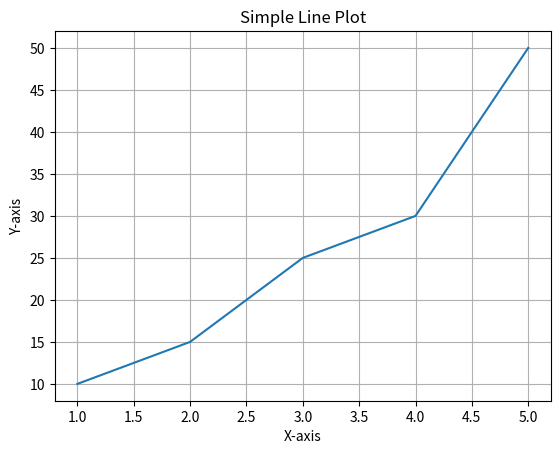
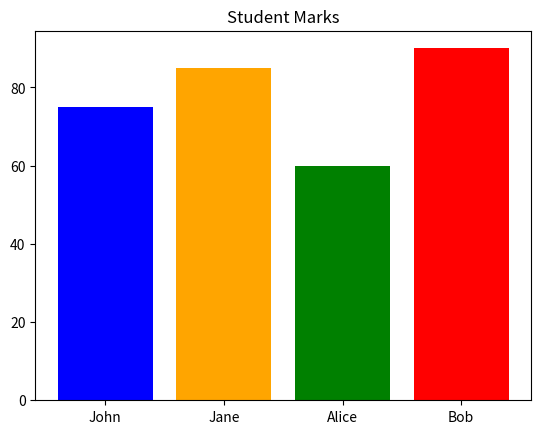
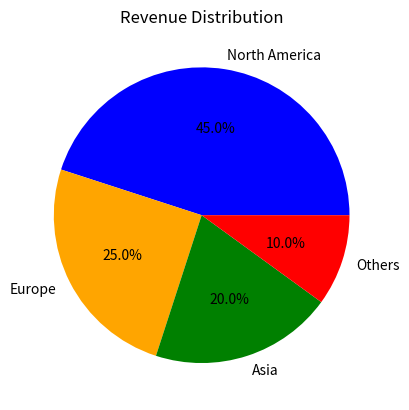
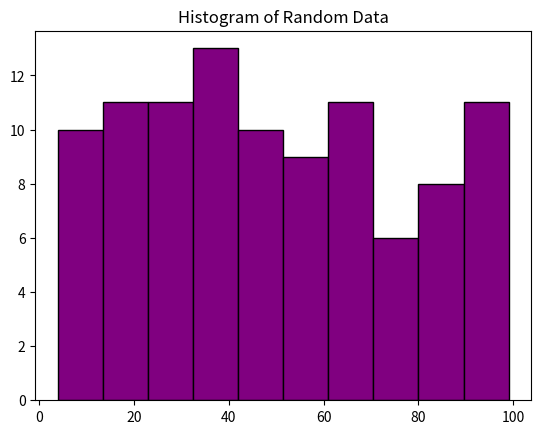

Reproduce these figures in Python, in order.
import matplotlib.pyplot as plt
import numpy as np

x = [1,2,3,4,5]
y = [10,15,25,30,50]

plt.plot(x, y)
plt.title("Simple Line Plot")
plt.xlabel("X-axis")
plt.ylabel("Y-axis")
plt.grid(True)
plt.show()

students = ['John', 'Jane', 'Alice', 'Bob']
marks = [75, 85, 60, 90]

dec_COLORS = ['blue', 'orange', 'green', 'red']

plt.bar(students, marks, color=dec_COLORS)
plt.title("Student Marks")
plt.show()

regions = ['North America', 'Europe', 'Asia', 'Others']
revenue = [45, 25, 20, 10]

plt.pie(revenue, labels=regions, autopct='%1.1f%%', colors=dec_COLORS)
plt.title("Revenue Distribution")
plt.show()

hist_data = np.random.randint(1, 100, size=100)
plt.hist(hist_data, bins=10, color='purple', edgecolor='black')
plt.title("Histogram of Random Data")
plt.show()
